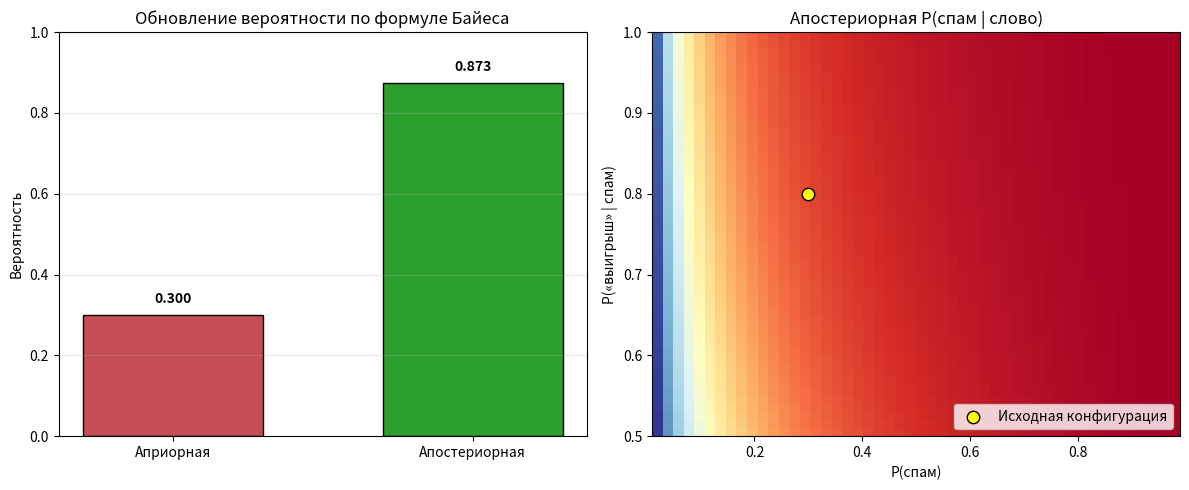

Here is the Python script that generated this plot:
import numpy as np
import matplotlib.pyplot as plt

def bayes(P_spam, P_w_spam, P_w_ham):
    P_ham = 1 - P_spam
    P_w = P_w_spam * P_spam + P_w_ham * P_ham
    return (P_w_spam * P_spam) / P_w

# Точечный расчёт
P_spam = 0.3
P_w_spam = 0.8
P_w_ham = 0.05
posterior = bayes(P_spam, P_w_spam, P_w_ham)

fig, (ax1, ax2) = plt.subplots(1, 2, figsize=(12, 5))

# --- Левый график: априорная vs апостериорная ---
labels = ['Априорная', 'Апостериорная']
values = [P_spam, posterior]
colors = ['#c44e52', '#2ca02c']
bars = ax1.bar(labels, values, color=colors, edgecolor='black', width=0.6)
ax1.set_ylim(0, 1)
ax1.set_ylabel('Вероятность')
ax1.set_title('Обновление вероятности по формуле Байеса')
ax1.grid(axis='y', linestyle='-', alpha=0.3)
for bar, val in zip(bars, values):
    ax1.text(bar.get_x() + bar.get_width() / 2, val + 0.03,
             f'{val:.3f}', ha='center', fontweight='bold')

# --- Правый график: тепловая карта ---
priors = np.linspace(0.01, 0.99, 50)
likes = np.linspace(0.5, 1.0, 50)
Z = np.array([[bayes(p, l, P_w_ham) for p in priors] for l in likes])
im = ax2.imshow(Z, aspect='auto', origin='lower', cmap='RdYlBu_r',
                extent=[priors[0], priors[-1], likes[0], likes[-1]])
ax2.scatter([P_spam], [P_w_spam], color='yellow', edgecolors='black',
            s=80, zorder=5, label='Исходная конфигурация')
ax2.set_xlabel('P(спам)')
ax2.set_ylabel('P(«выигрыш» | спам)')
ax2.set_title('Апостериорная P(спам | слово)')
ax2.legend(loc='lower right')

plt.tight_layout()
plt.show()
